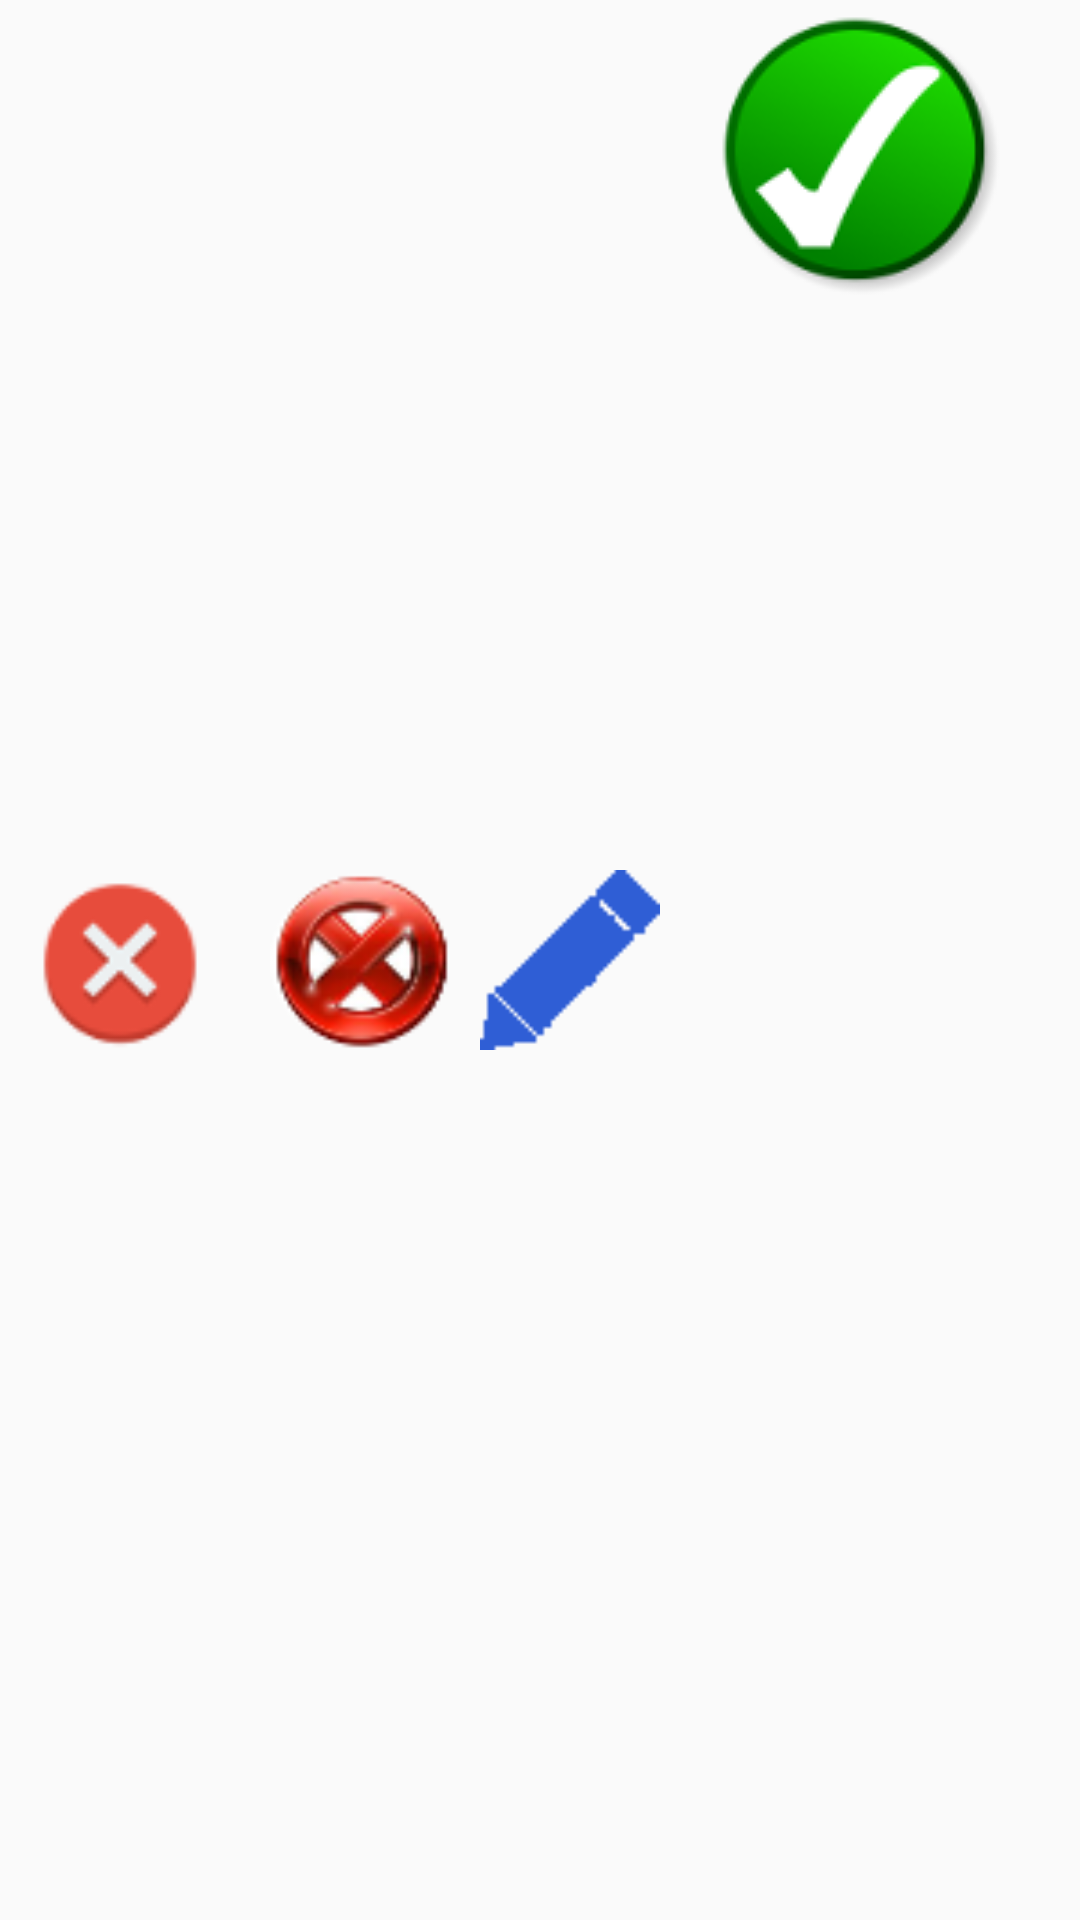

The Android layout XML behind this screen, and the referenced resources:
<!-- AndroidManifest.xml: application theme AppTheme -->
<!-- res/layout/scenario_actions.xml -->
<?xml version="1.0" encoding="utf-8"?>
<LinearLayout xmlns:android="http://schemas.android.com/apk/res/android"
    android:layout_width="wrap_content"
    android:layout_height="wrap_content"
    android:layout_gravity="center"
    android:orientation="horizontal"
    android:id="@+id/actionsLayout" >

    <ImageView
        android:id="@+id/sceneActionBack"
        android:layout_width="60dp"
        android:layout_height="60dp"
        android:layout_gravity="center"
        android:layout_marginLeft="10dp"
        android:layout_marginRight="10dp"
        android:clickable="true"
        android:contentDescription="@string/settings_back"
        android:scaleType="fitXY"
        android:src="@drawable/cancel_back" />

    <ImageView
        android:id="@+id/new_scene_delete_scenario_name"
        android:layout_width="60dp"
        android:layout_height="60dp"
        android:layout_gravity="center"
        android:layout_marginLeft="10dp"
        android:layout_marginRight="10dp"
        android:clickable="true"
        android:contentDescription="@string/delete_scenario_title"
        android:scaleType="fitXY"
        android:src="@drawable/erase_all" />

    <ImageView
        android:id="@+id/new_scene_edit_scenario_name"
        android:layout_width="60dp"
        android:layout_height="60dp"
        android:layout_gravity="center"
        android:clickable="true"
        android:contentDescription="@string/change_conversation_title"
        android:scaleType="fitXY"
        android:src="@drawable/editname" />

    <ImageView
        android:id="@+id/new_scene_start"
        android:layout_width="100dp"
        android:layout_height="100dp"
        android:layout_marginLeft="15dp"
        android:clickable="true"
        android:contentDescription="@string/new_scene_start"
        android:enabled="false"
        android:scaleType="fitXY"
        android:src="@drawable/start" />

</LinearLayout>
<!-- resources referenced by this layout -->
<resources>
  <!-- drawable cancel_back: png bitmap (drawable, 2648 bytes) -->
  <!-- drawable editname: png bitmap (drawable, 433 bytes) -->
  <!-- drawable erase_all: jpeg bitmap (drawable, 6975 bytes) -->
  <!-- drawable start: png bitmap (drawable, 9333 bytes) -->
  <string name="change_conversation_title">INGRESE UN NUEVO NOMBRE</string>
  <string name="delete_scenario_title">BORRAR ESCENARIO</string>
  <string name="new_scene_start">EMPEZAR</string>
  <string name="settings_back">ATRAS</string>
  <style name="AppTheme" parent="AppBaseTheme">
  
          
          <item name="android:buttonStyle">@style/SmallButton</item>
          <item name="android:listSeparatorTextViewStyle">@style/PreferenceListHeader</item>
      </style>
  <style name="AppBaseTheme" parent="Theme.AppCompat.Light">
          
      </style>
  <style name="SmallButton" parent="android:style/Widget.Button">
          <item name="android:textSize">12sp</item>
          <item name="android:layout_margin">0dip</item>
      </style>
  <style name="PreferenceListHeader" parent="Widget.TextView.ListSeparator">
          <item name="android:textColor">#000000</item>
          <item name="android:textStyle">bold</item>
          <item name="android:textSize">18sp</item>
          <item name="android:background">#cccccc</item>
          <item name="android:paddingTop">6dp</item>
          <item name="android:paddingBottom">6dp</item>
          <item name="android:paddingLeft">12dp</item>
      </style>
  <style name="Widget.TextView.ListSeparator" parent="@android:style/Widget.TextView">
          <item name="android:layout_width">match_parent</item>
          <item name="android:layout_height">wrap_content</item>
          <item name="android:textStyle">bold</item>
          <item name="android:textSize">14sp</item>
          <item name="android:gravity">center_vertical</item>
      </style>
</resources>
